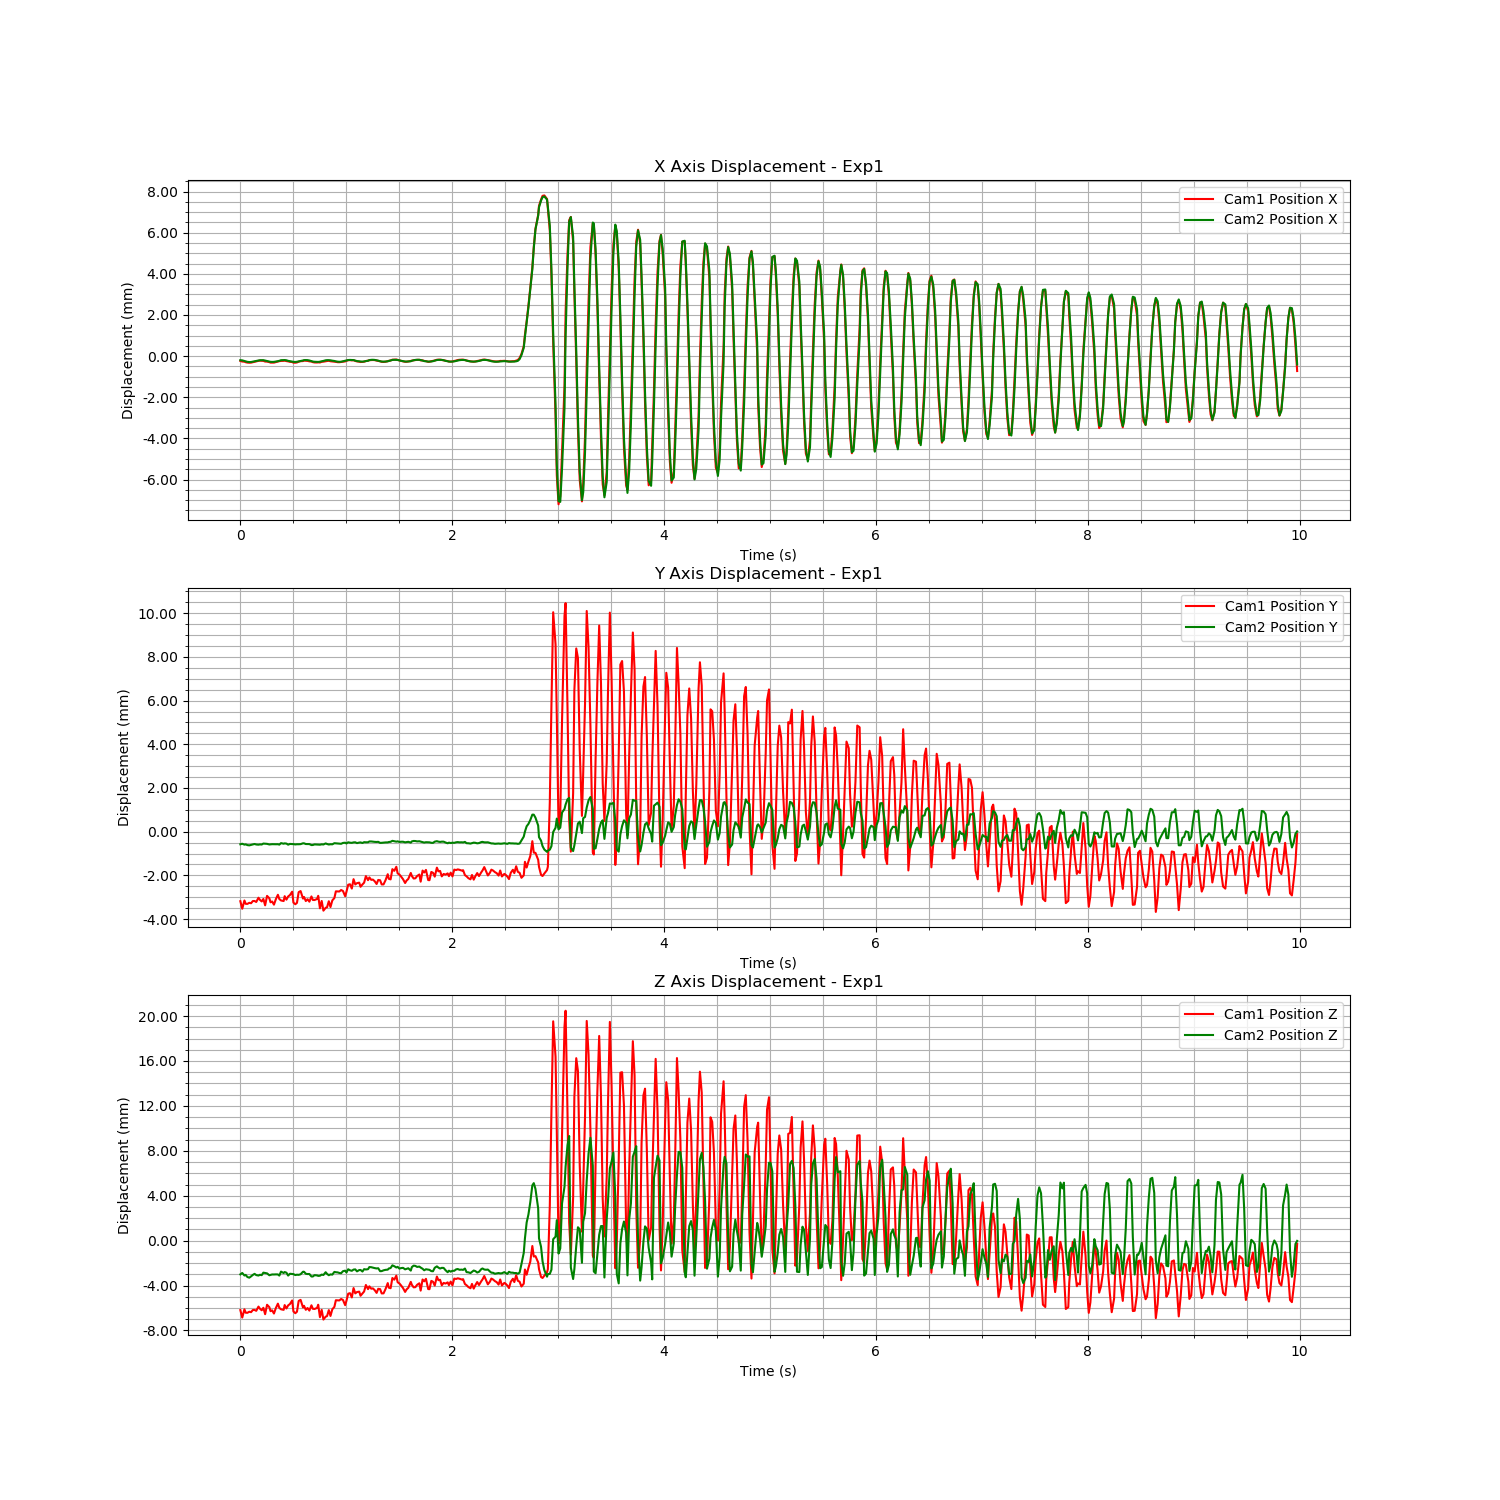

Values plotted in this chart, from the file beside it:
Time (s), Cam1 Fiducial ID, Cam1 Position X, Cam1 Position Y, Cam1 Position Z, Cam1 Rotation X, Cam1 Rotation Y, Cam1 Rotation Z, Cam1 Rotation W, Cam2 Fiducial ID, Cam2 Position X, Cam2 Position Y, Cam2 Position Z, Cam2 Rotation X, Cam2 Rotation Y, Cam2 Rotation Z, Cam2 Rotation W
1726286082, 0, 2.552149182418516e-05, 6.775969736224171e-06, -6.999525134326807e-05, -0.0004639, -9.933658041793503e-05, -1.2656012955703907e-05, 1, 0, 2.863704370323759e-05, -7.359367792411551e-07, 2.558170496703406e-05, 0.000419, -0.0008457, 0.0001068, 1
1726286082, 0, -5.676589383160069e-06, -0.0003374, -0.0007389, 1.67374921504121e-05, -0.000431, 9.303554234771195e-05, 1, 0, 1.9523131850701624e-05, 2.3474017218523793e-05, 0.000149, -0.0002457, -0.0003375, 6.554817921774578e-05, 1
1726286082, 0, -1.2969018718267386e-05, 3.89392135002926e-05, -2.582723051720193e-06, -0.0005255, -0.0002447, 5.234587158803906e-05, 1, 0, -1.3072483363950419e-05, -1.7742231527540738e-05, -7.408530459281666e-05, 0.0003617, -0.0003995, 1.953134417357164e-05, 1
1726286082, 0, -3.909531960524688e-05, -0.0001123, -0.000303, -0.0003423, -0.0003004, -2.06476108140639e-05, 1, 0, -3.2392460921054705e-05, -4.604447165326451e-06, -2.3407228971377548e-05, 0.0004508, -0.0001305, 3.910434316419637e-05, 1
1726286082, 0, -5.724712034254409e-05, -0.0001158, -0.0003125, -0.0003413, 0.0006936, -0.0004193, 1, 0, -5.2698617040181167e-05, -3.767236375696508e-05, -0.0002099, 0.0005092, -0.001236, 0.0001377, 1
1726286082, 0, -6.262755078996611e-05, -6.704823452934115e-05, -0.0002174, -0.000413, 0.001092, -0.0006541, 1, 0, -6.222660512099727e-05, -5.02902892966367e-05, -0.000269, 0.00105, -6.045030740297827e-05, -3.129794158767019e-05, 1
1726286082, 0, -5.8684992633853467e-05, -8.62957174055202e-05, -0.0002554, -0.0003814, 0.0007123, -0.0005343, 1, 0, -6.039381361538194e-05, -2.9232614318782517e-05, -0.0001526, 0.0006409, 0.0005422, -0.000135, 1
1726286082, 0, -3.948411154799951e-05, 1.4744423184663459e-05, -6.11049597172925e-05, -0.0005101, -1.2788965563742068e-05, -0.0002142, 1, 0, -4.493292168091592e-05, -3.689853008830636e-06, -2.2348264855704517e-05, 0.0003888, 0.0008496, -0.000158, 1
1726286082, 0, -2.142694920108187e-05, 1.6302201154081128e-05, -5.882721748313402e-05, -0.0004432, -9.184689188376225e-05, -0.0002088, 1, 0, -2.5187257654777367e-05, 1.248186185679843e-05, 7.140536034836475e-05, 0.000175, 0.001353, -0.000273, 1
1726286082, 0, 1.531633971044579e-06, -2.8994877925036418e-05, -0.0001355, -0.0001151, -3.921843952333243e-05, -0.000251, 1, 0, -7.076032032739808e-06, -1.0968879620353727e-05, -3.831877396218316e-05, 0.0004567, 0.002097, -0.0004441, 1
1726286082, 0, 2.899503718563992e-05, 0.000166, 0.0002407, -0.0007473, 8.668241788611724e-05, -0.0001903, 1, 0, 1.1117403335398795e-05, -1.975496050271321e-05, -8.017606372805627e-05, 0.000585, 0.0004355, -0.0001264, 1
1726286083, 0, 3.7018949690058795e-05, 6.810099312541866e-05, 5.24198042225073e-05, -0.0004681, -0.0003314, -4.769177646302765e-06, 1, 0, 2.692826794236984e-05, -6.524059950635796e-06, -1.0786135498753209e-05, 0.0003515, 0.0001813, 2.2534895757293587e-05, 1
1726286083, 0, 3.2044011156635816e-05, -4.249690183602837e-06, -8.652934376625434e-05, -0.0002492, -0.0002299, -0.0001202, 1, 0, 2.9300137048052513e-05, -1.1987048016691432e-05, -4.170022791628767e-05, 0.0004615, 5.309394060649883e-05, 4.411868027631164e-05, 1
1726286083, 0, 2.668599288074702e-05, 0.0001083, 0.0001352, -0.0004691, 0.0001975, 3.964051802646253e-06, 1, 0, 2.919076358335853e-05, 3.141462086791098e-05, 0.0001786, -0.0001987, -0.0001116, -1.3272196036671096e-06, 1
1726286083, 0, -6.2250101187464226e-06, -0.0001824, -0.0004363, -0.0003278, -0.0003998, 6.583212252959216e-06, 1, 0, 9.5922569526247e-06, 2.540171746048689e-05, 0.0001497, -0.0003439, 0.0009276, -0.0001142, 1
1726286083, 0, -9.353222326847597e-06, 0.0002504, 0.0004027, -0.0007714, 0.0002244, -0.0002409, 1, 0, -1.5761956249593144e-05, 1.8379758339927076e-05, 0.0001145, -2.595262431880189e-05, 0.0004997, -0.0001181, 1
1726286083, 0, -3.431084908381543e-05, 0.00014, 0.0001888, -0.0004951, 0.0002097, -0.0002163, 1, 0, -3.919064877240748e-05, -9.795209915033374e-06, -5.262186950674729e-05, -5.123099223718285e-06, -0.0001132, 3.1677618932988196e-05, 1
1726286083, 0, -5.790138532238124e-05, -4.368222213165383e-05, -0.0001669, -0.0001607, 0.0005033, -0.0003865, 1, 0, -5.1508547113315985e-05, -2.19251608619567e-06, -1.8914841487044476e-05, 0.0006579, -0.0005036, -6.619564609528258e-05, 1
1726286083, 0, -5.625330600509077e-05, -6.603869975013429e-06, -9.323834701329275e-05, -0.0003729, 0.0006393, -0.0004887, 1, 0, -5.5563670898105947e-05, 3.7700588735773782e-06, 1.7838208197203124e-05, 0.0003034, 0.0007666, -7.219368576382084e-05, 1
1726286083, 0, -5.799251190499291e-05, -0.0001513, -0.0003772, -0.0002322, 0.001169, -0.0006336, 1, 0, -5.206254626796651e-05, 6.430110607230379e-08, 1.5727234644267795e-05, 0.0005501, 0.0007338, -0.0001123, 1
1726286083, 0, -3.107393879874976e-05, 0.0001027, 0.0001191, -0.0005639, 0.0004621, -0.0003434, 1, 0, -3.7137355762355265e-05, 5.022769998951649e-07, 2.4569102856607127e-05, 0.0002154, -0.0002534, -7.355798172347214e-05, 1
1726286083, 0, 1.4071171226359863e-06, 0.0003011, 0.0005026, -0.0008351, 0.0007135, -0.000543, 1, 0, -2.019851226199119e-05, 2.109362230419714e-06, 1.9295114813900992e-05, -0.0001016, 0.00112, -0.0002316, 1
1726286083, 0, 1.2872297971009784e-05, 0.000107, 0.0001259, -0.0006422, 0.0001588, -0.0003455, 1, 0, -2.655889511642774e-06, -1.6697631036390906e-05, -8.469601910096574e-05, 0.0006135, -0.0003934, -6.476326206771704e-05, 1
1726286083, 0, 2.4370561931468332e-05, 4.053509715788258e-05, 1.171195093700168e-06, -0.0004947, 0.0006841, -0.0003472, 1, 0, 2.7585948148020113e-05, 5.189200780459854e-05, 0.0002719, -0.0001747, 0.0007986, -9.012633795941249e-05, 1
1726286083, 0, 2.9301707229617574e-05, 1.4573866838563582e-05, -4.955940396318928e-05, -0.0002853, 0.0004429, -0.0002022, 1, 0, 3.359654573391843e-05, 2.4769406510676344e-05, 0.000147, -0.000239, 0.0002961, 2.8188975874988825e-05, 1
1726286083, 0, 3.876908436368309e-05, 0.0002367, 0.0003749, -0.000671, -5.467063451684677e-05, -0.000199, 1, 0, 3.435973812942231e-05, 4.144834936701117e-05, 0.000233, -3.0297189451056275e-05, 0.0009909, -5.6525772181248297e-05, 1
1726286083, 0, 1.5763593562770134e-05, 7.800827371914533e-05, 7.618032208365055e-05, -0.0004146, -0.0005878, 4.650797508711893e-05, 1, 0, 2.353606877195141e-05, 3.0141315079703357e-05, 0.0001738, -0.0003168, 0.000708, -5.206509545211813e-05, 1
1726286083, 0, 2.520491107096363e-06, 0.0002225, 0.0003473, -0.0006957, -0.00102, 0.0005518, 1, 0, -4.543194055226871e-06, -1.863889794652597e-05, -8.333532509101438e-05, 0.000635, -0.0003737, 8.083697159285391e-05, 1
1726286083, 0, -1.918380027066323e-05, 0.0002876, 0.0004678, -0.0005784, -0.0009292, 0.0004138, 1, 0, -2.113482287359885e-05, 1.4864632326994543e-05, 8.109247798709863e-05, 0.0001987, 0.0006254, -5.846754552133565e-05, 1
1726286083, 0, -3.0068774050860684e-05, 0.0004418, 0.0007844, -0.0004574, 0.0006569, -0.0001317, 1, 0, -3.903432649565228e-05, 9.339645452380264e-06, 5.442821015218831e-05, 0.0005199, -0.0001758, 3.9490958657321884e-05, 1
1726286083, 0, -6.0703738136137226e-05, -5.762583577262286e-05, -0.0001898, -0.0001776, 0.0005138, -0.0004798, 1, 0, -5.1826316668617714e-05, 5.885763702043646e-06, 4.7276752175277595e-05, 0.0005659, 0.0005719, -6.453800894588483e-06, 1
1726286083, 0, -6.297277544832459e-05, -0.0001319, -0.0003491, -0.0001665, 0.0004883, -0.0002764, 1, 0, -5.7471044553428505e-05, -7.547150567414198e-06, -3.532367093138072e-05, 2.7867765731353605e-05, 0.0001633, -0.0001577, 1
1726286083, 0, -5.062248157099286e-05, -6.975130872684556e-05, -0.0002177, 3.8624583862011305e-05, 0.0002827, -0.0002732, 1, 0, -4.8629136888057054e-05, 9.019407356815121e-07, -5.295719489663914e-06, 0.0002917, 0.001482, -0.0001604, 1
1726286083, 0, -1.2782276328206763e-05, 0.0004206, 0.0007457, -0.0006653, 0.0006005, -0.0002476, 1, 0, -3.1330299603576276e-05, 7.822255391063545e-07, -1.673653564453867e-05, 0.0003858, 0.001216, -0.0001731, 1
1726286083, 0, 1.1861652751158105e-05, 0.000471, 0.0008398, -0.0008036, 0.0006603, -0.0002105, 1, 0, -1.275065812137963e-05, 5.919611356132725e-06, 3.4155655222808316e-05, 0.0003289, 0.001306, -0.0001831, 1
1726286083, 0, 1.659658510422932e-05, 0.0001274, 0.0001617, -0.0002379, 0.0004943, -0.0003461, 1, 0, 1.4606611043364192e-05, 4.407467456027863e-05, 0.0002607, -0.0004444, 0.001572, -0.0003482, 1
1726286083, 0, 3.936519524100112e-05, 0.0002015, 0.0003093, -0.0003866, -9.88166533728727e-05, 5.70444025090168e-05, 1, 0, 3.071205340639415e-05, 4.2831407495155326e-05, 0.0002606, -0.0006647, 0.0003112, -4.925306619840583e-05, 1
1726286083, 0, 2.9879477274092246e-05, 1.486146467589109e-05, -4.2651207259170874e-05, -0.000256, -0.0005094, 0.0001052, 1, 0, 3.455875599053303e-05, 1.0427602175741873e-05, 7.865990715343121e-05, 0.0002345, 0.0009092, -0.0001182, 1
1726286083, 0, 2.5847388347872528e-05, 9.792270228041403e-05, 0.0001151, -0.0005078, -2.8336991410125007e-05, 0.0001323, 1, 0, 3.1160793331088214e-05, 8.578569907097729e-06, 5.439607655615862e-05, 0.0001745, 0.0003332, -3.070612947024069e-05, 1
1726286083, 0, 4.023694563592432e-06, -1.4674176589810243e-05, -0.0001151, -0.0003562, -7.084649973002748e-05, -1.558298819586431e-05, 1, 0, 1.4188622503410625e-05, 7.76397930200414e-06, 5.941901163549778e-05, 0.0003545, 0.000195, 3.2128028202009075e-05, 1
1726286083, 0, -6.640711205705188e-06, 0.000225, 0.0003559, -0.0007248, 0.0002759, -5.861845986487675e-05, 1, 0, -1.845953532931666e-05, -3.700348796473735e-05, -0.0001655, 0.0007254, -0.0004665, -7.55183445165154e-05, 1
1726286083, 0, -3.535374105500996e-05, 6.360958692280542e-05, 4.3292756413602474e-05, -0.0006903, 8.793221641344127e-05, -9.58418498183803e-05, 1, 0, -3.813232668241698e-05, -3.353886540591747e-05, -0.0001629, 0.0003302, -0.00133, 0.0001701, 1
1726286083, 0, -5.086219673995184e-05, 6.1017155784086635e-05, 2.885317715849662e-05, -0.0004315, 0.0008344, -0.000406, 1, 0, -4.767450593244425e-05, -7.027964635693997e-06, -4.382265183382716e-05, 8.015287818632101e-05, -0.0001232, 1.7583654027404016e-05, 1
1726286083, 0, -5.273617541877564e-05, 0.0001097, 0.0001234, -0.000616, 0.0007851, -0.0005645, 1, 0, -5.459426089984372e-05, -1.136038064102133e-05, -6.893339377562075e-05, 0.0004562, 0.0004962, -5.444160268116843e-05, 1
1726286083, 0, -4.5353938538059455e-05, 0.0002533, 0.0004065, -0.0004247, 0.001475, -0.0006303, 1, 0, -5.521900519242977e-05, -1.8312835329159444e-05, -0.0001098, 0.0005921, -0.0008537, 8.085326868992095e-05, 1
1726286083, 0, -5.194015224022105e-05, -0.0003179, -0.0007011, 0.0001318, 2.5336921907241464e-05, -0.0003418, 1, 0, -4.4312589551310194e-05, -2.0380040732518715e-05, -9.532090201563408e-05, 0.0007873, 0.0003431, -5.033252159540693e-05, 1
1726286083, 0, -1.9308059811598076e-05, 1.7816624237460707e-05, -4.8520820544958114e-05, -0.0004726, -0.0003018, -0.0002481, 1, 0, -2.573524664241511e-05, -3.3797635994002654e-06, 3.881052198454699e-06, 0.0004333, 0.0003587, -0.0002211, 1
1726286083, 0, -1.2103948223535972e-05, -0.0004261, -0.0009141, 0.0001065, 0.0001925, -0.0001447, 1, 0, -7.319198859278161e-06, -1.0183574059149474e-05, -2.799916958374509e-05, 0.0001627, 0.001949, -0.0002984, 1
1726286083, 0, 9.905559562633248e-06, -0.0002942, -0.0006573, -2.4489337431599456e-05, 0.000904, -0.0004632, 1, 0, 2.2536158203930962e-05, 3.833549458734514e-05, 0.0002177, -0.0007576, 0.001018, -0.0002429, 1
1726286083, 0, 1.9562936143525095e-05, -0.0002718, -0.0006103, -2.2147480299327156e-06, 0.0008548, -0.000493, 1, 0, 3.056488143328367e-05, 1.2522866786592522e-05, 7.041189945978126e-05, -0.0001619, 8.620530137712777e-06, 2.1469403826920745e-06, 1
1726286083, 0, 3.1238167280523216e-05, 4.872276348047827e-06, -7.214128418005798e-05, -0.0003129, 0.000715, -0.0005355, 1, 0, 2.8814785415622445e-05, -1.1399511452810803e-05, -4.962284132762007e-05, 0.0006955, -0.0004209, 0.0001202, 1
1726286083, 0, 8.31195165106523e-06, -0.0002605, -0.0005927, -2.479953744537804e-05, -0.0004505, 2.0691752823492766e-05, 1, 0, 2.1499440965094103e-05, 5.003267097899474e-07, 2.3373698092042216e-05, 0.0004693, -0.001006, 0.0001863, 1
1726286083, 0, -2.786090015001048e-07, 4.284747972796888e-05, 2.889362609375267e-06, -9.572133494622474e-05, -0.000946, 0.0004005, 1, 0, 3.829042445593635e-06, -2.7639713948944434e-06, 4.456859077441091e-06, 0.0003803, -0.0008748, 0.0002264, 1
1726286083, 0, -1.3832230480814215e-05, 0.0001542, 0.0002169, -0.0001883, -0.0009454, 0.0003199, 1, 0, -1.0219305378870993e-05, 4.8970071367601275e-05, 0.0002443, 0.0004705, 0.001194, -0.0001359, 1
1726286083, 0, -2.1490368364336737e-05, 0.0004577, 0.0008068, -0.000152, -0.0002477, -3.529212400467148e-06, 1, 0, -2.8793468024668293e-05, 4.2864356317397606e-05, 0.0002149, 0.0006892, -0.0001818, 0.00012, 1
1726286083, 0, -3.7328044753466076e-05, 0.0004543, 0.0007947, -0.000171, 9.79355606706006e-05, -0.0001661, 1, 0, -4.278158737078158e-05, 3.855344782472884e-05, 0.0002007, 0.0008659, 0.0001681, -2.854695630185113e-05, 1
1726286083, 0, -3.882062798032143e-05, 0.0004511, 0.0007878, -0.0004276, 8.154454687213719e-05, -0.0004466, 1, 0, -4.930723758157157e-05, 2.4446772557622807e-05, 0.0001515, 0.001175, 0.0008193, -5.237315022244989e-05, 1
1726286083, 0, -2.8952225213381347e-05, 0.0005186, 0.0009171, -0.0003657, 8.248764726751846e-05, -0.0004379, 1, 0, -4.667038474633735e-05, 2.1265557855722293e-05, 0.0001254, 0.0004303, 0.0002649, -0.0001135, 1
1726286083, 0, -1.4825004314207587e-05, 0.0004751, 0.0008316, -0.000287, 0.0001233, -0.0002812, 1, 0, -2.6316085454601017e-05, 6.044640926012042e-05, 0.0003067, 0.0002911, 0.0009775, -0.0001825, 1
1726286083, 0, 2.463082195813437e-07, 0.0002341, 0.0003677, -0.0002371, -0.0002097, -0.0001278, 1, 0, -6.4996769899140655e-06, 7.119844114151841e-05, 0.0003549, 0.0002889, 0.0008392, -0.0002589, 1
... 539 more rows
